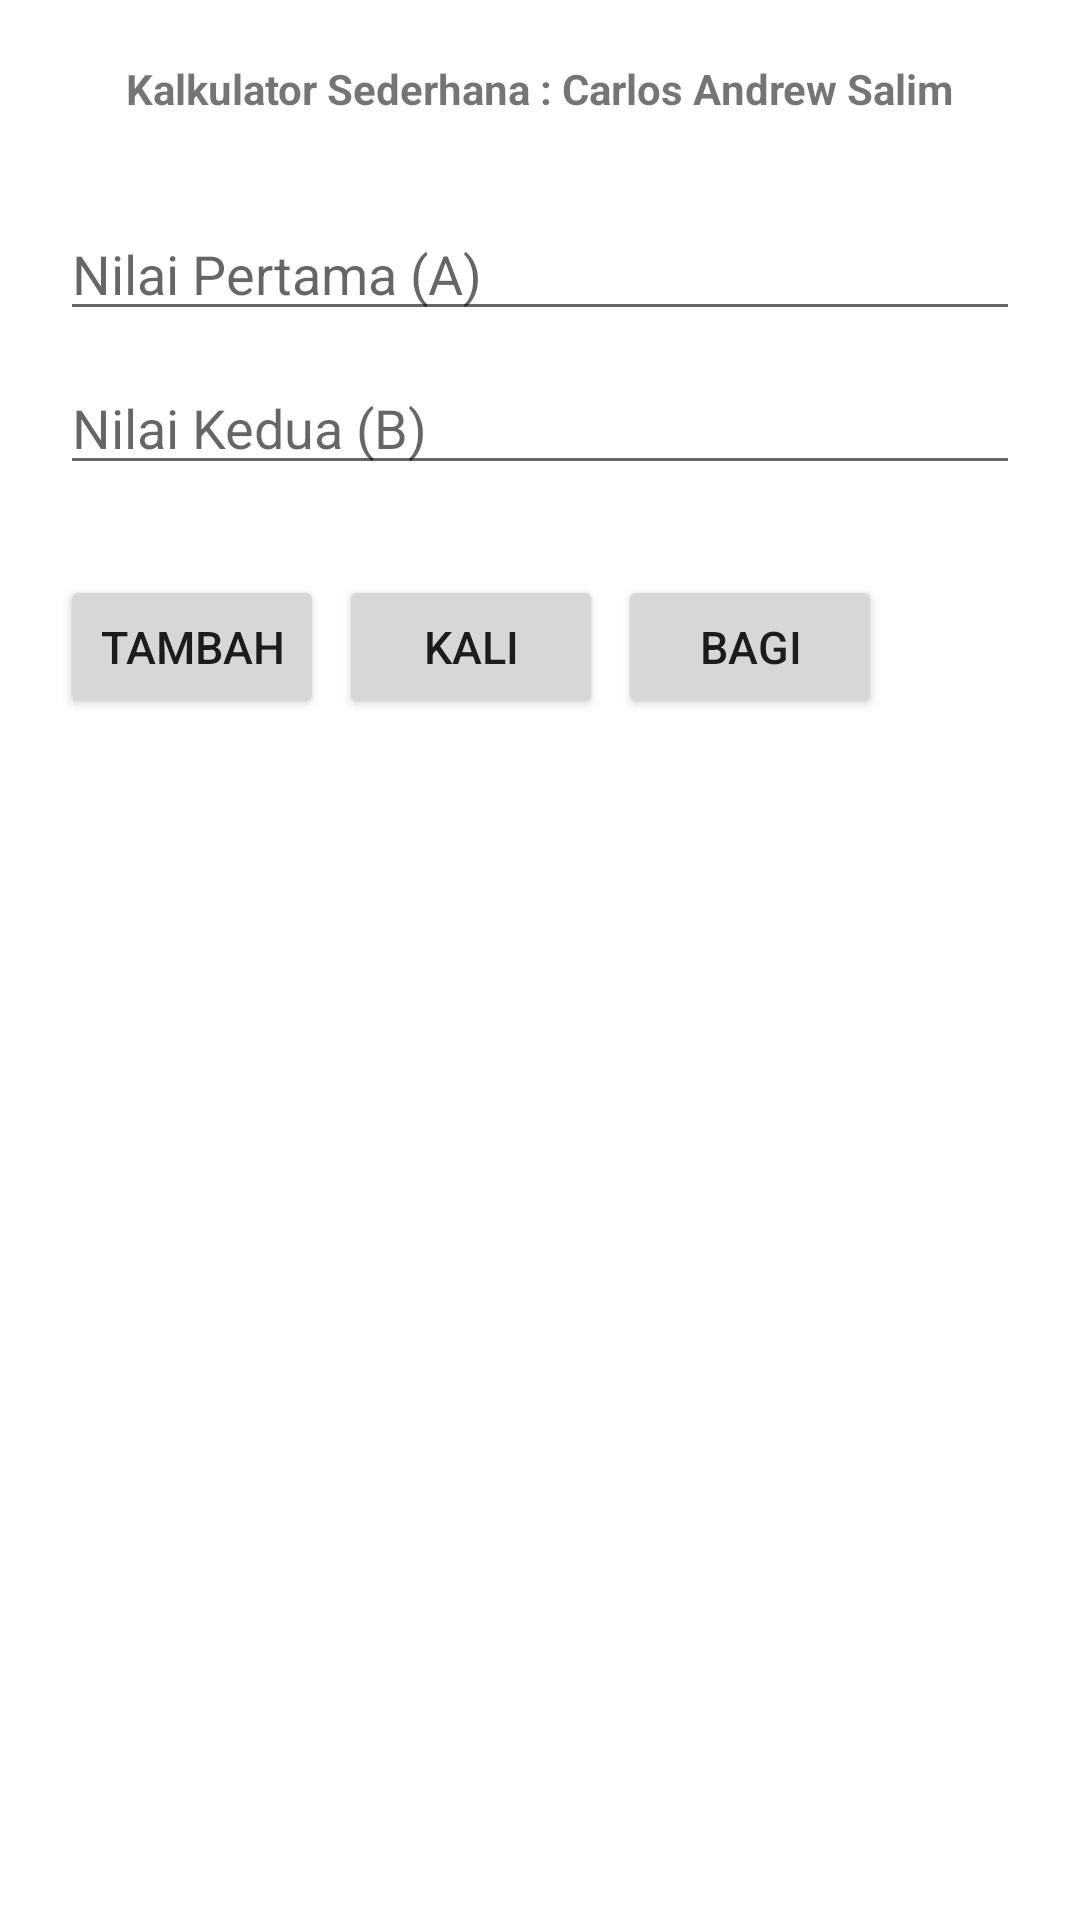

Layout XML and referenced resources for this Android screen:
<!-- AndroidManifest.xml: activity theme Theme.CarlosApp -->
<!-- res/layout/activity_kalkulator.xml -->
<?xml version="1.0" encoding="utf-8"?>
<LinearLayout xmlns:android="http://schemas.android.com/apk/res/android"
    xmlns:app="http://schemas.android.com/apk/res-auto"
    xmlns:tools="http://schemas.android.com/tools"
    android:id="@+id/main"
    android:layout_width="match_parent"
    android:orientation="vertical"
    android:padding="20dp"
    android:layout_height="match_parent"
    tools:context=".kalkulatorActivity">

    <TextView
        android:layout_width="wrap_content"
        android:layout_height="wrap_content"
        android:text="Kalkulator Sederhana : Carlos Andrew Salim"
        android:layout_gravity="center"
        android:textStyle="bold"
        tools:layout_editor_absoluteX="39dp"
        tools:layout_editor_absoluteY="33dp" />

    <EditText
        android:id="@+id/NilaiA"
        android:hint="Nilai Pertama (A)"
        android:layout_marginTop="30dp"
        android:inputType="number"
        android:layout_width="match_parent"
        android:layout_height="wrap_content"/>

    <EditText
        android:id="@+id/NilaiB"
        android:hint="Nilai Kedua (B)"
        android:layout_marginTop="10dp"
        android:inputType="number"
        android:layout_width="match_parent"
        android:layout_height="wrap_content"/>

    <LinearLayout
        android:layout_marginTop="30dp"
        android:orientation="horizontal"
        android:layout_width="match_parent"
        android:layout_height="wrap_content">
        
        <Button
            android:id="@+id/btn_tambah"
            android:text="Tambah"
            android:textSize="15dp"
            android:layout_marginEnd="5dp"
            android:layout_width="wrap_content"
            android:layout_height="wrap_content"/>

        <Button
            android:id="@+id/btn_kali"
            android:text="Kali"
            android:textSize="15dp"
            android:layout_marginEnd="5dp"
            android:layout_width="wrap_content"
            android:layout_height="wrap_content"/>

        <Button
            android:id="@+id/btn_bagi"
            android:text="Bagi"
            android:textSize="15dp"
            android:layout_marginEnd="5dp"
            android:layout_width="wrap_content"
            android:layout_height="wrap_content"/>

    </LinearLayout>

    <TextView
        android:id="@+id/Hasil"
        android:layout_gravity="center"
        android:layout_marginTop="30dp"
        android:textSize="30sp"
        android:textStyle="bold"
        android:layout_width="wrap_content"
        android:layout_height="wrap_content"/>

</LinearLayout>
<!-- resources referenced by this layout -->
<resources>
  <style name="Theme.CarlosApp" parent="Theme.MaterialComponents.DayNight.DarkActionBar">
          <item name="colorPrimary">@color/purple_200</item>
          <item name="colorPrimaryVariant">@color/purple_700</item>
          <item name="colorOnPrimary">@color/black</item>
          <item name="colorSecondary">@color/teal_200</item>
          <item name="colorSecondaryVariant">@color/teal_200</item>
          <item name="colorOnSecondary">@color/black</item>
          <item name="android:statusBarColor" tools:targetApi="l">?attr/colorPrimaryVariant</item>
      </style>
  <!-- not gathered from this repository: default colours our renderer supplied (Android Studio template values) -->
  <color name="purple_200">#FFBB86FC</color>
  <color name="purple_700">#FF3700B3</color>
  <color name="teal_200">#FF03DAC5</color>
  <color name="black">#FF000000</color>
</resources>
